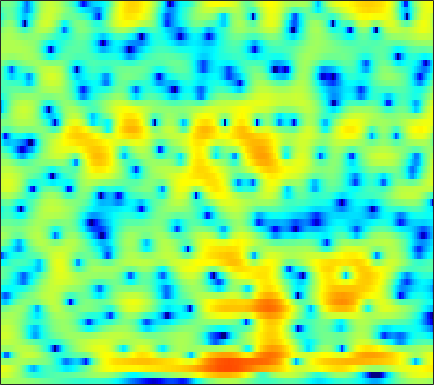

Values plotted in this chart, from the file beside it:
1.3625, 1.4292, 1.491, 1.5216, 1.5224, 1.4929, 1.4285, 1.3632, 1.2463, 1.1092, 0.94114, 0.80379, 0.5992, 0.3845, 0.22097, 0.00039718, -0.22143, -0.38652, -0.61047, -0.82908, -1.0413, -1.2053, -1.4254, -1.6536
4.128, 4.047, 3.868, 3.603, 3.346, 2.921, 2.396, 1.934, 1.226, 0.4111, -0.4929, -1.216, -2.199, -3.132, -3.736, -4.312, -4.558, -4.529, -4.281, -3.899, -3.484, -3.192, -2.853, -2.581
5.116, 5.032, 4.84, 4.553, 4.273, 3.792, 3.171, 2.594, 1.649, 0.4517, -1.054, -2.425, -4.65, -7.337, -9.345, -10.55, -9.175, -7.595, -5.744, -4.392, -3.518, -3.119, -2.89, -2.972
1.174, 0.9784, 0.8126, 0.8179, 0.9439, 1.221, 1.519, 1.711, 1.876, 1.916, 1.834, 1.703, 1.466, 1.198, 1.009, 0.8045, 0.6393, 0.5351, 0.3755, 0.1583, -0.1738, -0.5262, -1.137, -1.958
-4.636, -7.475, -13.83, -14.13, -8.704, -4.182, -1.375, 0.09631, 1.496, 2.444, 3.058, 3.334, 3.506, 3.496, 3.378, 3.113, 2.706, 2.317, 1.68, 0.9149, 0.02483, -0.7122, -1.726, -2.694
1.387, 1.209, 1.062, 1.092, 1.24, 1.563, 1.942, 2.216, 2.515, 2.707, 2.779, 2.748, 2.591, 2.312, 2.016, 1.506, 0.8463, 0.2537, -0.715, -1.93, -3.47, -4.921, -7.451, -11.18
3.12, 3.128, 3.104, 3.033, 2.943, 2.777, 2.547, 2.326, 1.961, 1.506, 0.963, 0.5066, -0.147, -0.8238, -1.314, -1.92, -2.437, -2.761, -3.131, -3.458, -3.79, -4.054, -4.4, -4.663
3.781, 3.846, 3.831, 3.687, 3.497, 3.126, 2.602, 2.098, 1.262, 0.2068, -1.113, -2.308, -4.212, -6.518, -8.441, -10.69, -11.07, -9.948, -7.96, -6.181, -4.759, -3.894, -2.958, -2.189
3.234, 3.369, 3.414, 3.314, 3.14, 2.768, 2.234, 1.713, 0.8504, -0.2269, -1.547, -2.705, -4.506, -6.559, -8.138, -9.777, -9.925, -9.039, -7.314, -5.614, -4.139, -3.18, -2.072, -1.161
2.08, 2.269, 2.406, 2.414, 2.336, 2.103, 1.731, 1.354, 0.7329, -0.01843, -0.869, -1.563, -2.51, -3.392, -3.956, -4.485, -4.686, -4.61, -4.225, -3.598, -2.813, -2.195, -1.38, -0.6304
1.148, 1.405, 1.664, 1.836, 1.892, 1.858, 1.708, 1.503, 1.083, 0.4949, -0.2965, -1.031, -2.199, -3.611, -4.789, -6.389, -7.547, -7.676, -6.692, -5.017, -3.288, -2.131, -0.8461, 0.1511
-1.085, -0.8276, -0.4728, -0.08168, 0.2375, 0.6516, 0.9948, 1.166, 1.237, 1.068, 0.6272, 0.09174, -0.9669, -2.521, -4.098, -6.94, -10.25, -10.92, -7.857, -4.423, -1.872, -0.435, 0.9829, 1.924
-7.879, -8.854, -9.432, -8.317, -6.781, -4.654, -2.915, -1.892, -0.8846, -0.2023, 0.1906, 0.3281, 0.3401, 0.2078, 0.07322, -0.07809, -0.06396, 0.1016, 0.559, 1.216, 1.924, 2.397, 2.889, 3.161
-10.94, -12.98, -14.85, -13.2, -10.87, -8.114, -6.062, -4.883, -3.667, -2.732, -1.989, -1.523, -0.9724, -0.4606, -0.09713, 0.3891, 0.8816, 1.259, 1.761, 2.24, 2.669, 2.937, 3.184, 3.276
-5.785, -6.137, -6.486, -6.628, -6.576, -6.412, -6.251, -6.117, -5.955, -5.733, -5.351, -4.934, -4.2, -3.305, -2.591, -1.614, -0.6789, -0.01061, 0.8165, 1.54, 2.157, 2.556, 2.978, 3.264
-2.744, -3.127, -3.695, -4.346, -4.917, -5.854, -7.043, -8.17, -10.05, -12.24, -13.72, -13.16, -10.74, -8.16, -6.455, -4.553, -2.972, -1.946, -0.7444, 0.3263, 1.276, 1.901, 2.621, 3.207
-1.013, -1.454, -2.099, -2.859, -3.554, -4.665, -6.065, -7.423, -9.652, -12.37, -14.48, -14.09, -11.66, -9.244, -7.794, -6.264, -4.997, -4.122, -2.931, -1.666, -0.3347, 0.6254, 1.81, 2.821
-1.079, -1.455, -1.875, -2.24, -2.516, -2.915, -3.44, -3.885, -4.512, -5.088, -5.546, -5.78, -5.994, -6.262, -6.622, -7.493, -8.818, -9.801, -9.514, -6.814, -3.647, -1.574, 0.6697, 2.388
-6.559, -6.569, -5.76, -4.749, -4.122, -3.539, -3.195, -3.045, -2.976, -2.997, -3.065, -3.179, -3.481, -3.998, -4.609, -5.834, -7.646, -9.08, -9.309, -6.578, -3.267, -1.191, 1.032, 2.689
-16.13, -13.74, -9.935, -7.633, -6.62, -5.903, -5.532, -5.368, -5.124, -4.765, -4.267, -3.851, -3.306, -2.847, -2.587, -2.297, -2.032, -1.771, -1.227, -0.4616, 0.4586, 1.19, 2.124, 2.922
-3.712, -4.237, -4.745, -5.277, -5.854, -7.007, -8.775, -10.44, -12.15, -11.11, -8.337, -6.337, -4.171, -2.527, -1.566, -0.5708, 0.2061, 0.6698, 1.18, 1.606, 1.947, 2.17, 2.405, 2.603
0.746, 0.1798, -0.6575, -1.693, -2.65, -4.268, -6.444, -8.35, -10.36, -9.394, -6.516, -4.484, -2.267, -0.6008, 0.365, 1.331, 1.994, 2.318, 2.514, 2.474, 2.215, 1.883, 1.293, 0.6472
2.06, 1.737, 1.233, 0.6597, 0.2033, -0.4307, -0.9725, -1.284, -1.442, -1.238, -0.7114, -0.1735, 0.6033, 1.335, 1.81, 2.3, 2.574, 2.618, 2.438, 1.92, 1.007, -0.02239, -1.986, -5.018
0.7831, 0.6961, 0.5408, 0.3563, 0.2007, 0.009534, -0.1415, -0.2082, -0.1917, -0.04707, 0.2201, 0.4874, 0.8851, 1.3, 1.579, 1.87, 2.024, 2.017, 1.825, 1.377, 0.616, -0.1658, -1.532, -3.197
-1.624, -1.465, -1.336, -1.322, -1.381, -1.52, -1.698, -1.789, -1.826, -1.7, -1.389, -1.051, -0.5034, 0.09427, 0.5261, 1.027, 1.421, 1.629, 1.761, 1.742, 1.561, 1.341, 0.9587, 0.5619
-4.46, -3.838, -3.352, -3.27, -3.438, -3.98, -4.801, -5.507, -6.335, -6.559, -5.878, -4.933, -3.473, -2.079, -1.147, -0.08507, 0.7678, 1.282, 1.806, 2.17, 2.403, 2.494, 2.537, 2.505
-5.462, -4.463, -3.766, -3.695, -4.063, -5.159, -7.131, -9.569, -15.3, -51.16, -14.83, -10.09, -6.349, -3.892, -2.507, -1.044, 0.1004, 0.7929, 1.565, 2.161, 2.612, 2.862, 3.091, 3.2
-2.374, -1.784, -1.348, -1.304, -1.557, -2.249, -3.331, -4.271, -5.472, -6.129, -5.933, -5.347, -4.357, -3.353, -2.622, -1.686, -0.7643, -0.08913, 0.737, 1.476, 2.06, 2.404, 2.71, 2.865
1.51, 1.872, 2.165, 2.202, 2.077, 1.699, 1.117, 0.6047, -0.2007, -1.056, -1.973, -2.696, -3.676, -4.539, -4.914, -4.732, -3.766, -2.736, -1.399, -0.2517, 0.6063, 1.068, 1.434, 1.569
3.652, 3.997, 4.284, 4.337, 4.244, 3.935, 3.421, 2.867, 1.928, 0.698, -0.9186, -2.515, -5.438, -10.17, -17.2, -21.21, -10.55, -7.161, -4.423, -2.867, -1.944, -1.573, -1.361, -1.378
3.813, 4.155, 4.425, 4.52, 4.454, 4.202, 3.751, 3.282, 2.485, 1.46, 0.2054, -0.886, -2.522, -4.167, -5.156, -5.732, -5.473, -5.03, -4.598, -4.482, -4.84, -5.397, -6.325, -7.158
3.262, 3.583, 3.848, 3.945, 3.906, 3.709, 3.361, 3.03, 2.474, 1.827, 1.108, 0.5563, -0.1835, -0.8681, -1.337, -1.856, -2.327, -2.707, -3.379, -4.373, -5.997, -7.842, -11.87, -20.87
2.399, 2.717, 2.956, 2.975, 2.88, 2.622, 2.268, 1.943, 1.476, 1.029, 0.634, 0.37, 0.08517, -0.1472, -0.2953, -0.5025, -0.7451, -0.9742, -1.399, -2.038, -2.896, -3.701, -4.804, -5.657
1.278, 1.488, 1.527, 1.282, 0.9532, 0.3495, -0.3824, -0.985, -1.704, -2.25, -2.505, -2.502, -2.259, -1.857, -1.481, -0.9977, -0.5442, -0.2676, 0.04841, 0.2261, 0.3293, 0.3748, 0.4086, 0.4556
-0.2676, -0.4153, -0.8849, -1.595, -2.344, -3.628, -5.374, -6.909, -9.248, -11.18, -11.41, -10.37, -8.543, -6.776, -5.575, -4.052, -2.669, -1.708, -0.5811, 0.4239, 1.25, 1.781, 2.363, 2.856
-2.541, -3.219, -4.18, -5.209, -6.071, -7.52, -9.519, -11.72, -15.84, -21.59, -21.49, -18.35, -15.39, -13.29, -11.73, -9.309, -6.718, -4.915, -2.787, -1.015, 0.4274, 1.313, 2.299, 3.095
-5.975, -7.793, -9.467, -9.795, -9.467, -9.189, -9.32, -9.759, -10.71, -11.9, -13.25, -14.48, -17.43, -25.39, -30.57, -15.58, -9.646, -6.739, -3.864, -1.752, -0.136, 0.8332, 1.885, 2.729
-7.287, -11.67, -18.59, -13.35, -9.868, -7.234, -5.93, -5.405, -5.28, -5.526, -6.043, -6.568, -7.352, -7.741, -7.422, -6.16, -4.429, -3.114, -1.633, -0.4612, 0.3879, 0.868, 1.373, 1.806
-0.9136, -1.804, -2.476, -2.459, -2.103, -1.439, -0.8098, -0.45, -0.1132, 0.03889, 0.04646, -0.008943, -0.082, -0.1078, -0.08156, 0.05582, 0.2359, 0.334, 0.3917, 0.2422, -0.1342, -0.6004, -1.456, -2.461
0.07914, -0.0438, 0.01557, 0.2861, 0.555, 0.9944, 1.458, 1.751, 2.085, 2.304, 2.383, 2.376, 2.272, 2.06, 1.822, 1.403, 0.8465, 0.2985, -0.5818, -1.698, -3.045, -4.266, -6.349, -9.467
-2.881, -2.278, -1.322, -0.3114, 0.4049, 1.273, 2.006, 2.44, 2.897, 3.178, 3.304, 3.279, 3.086, 2.701, 2.275, 1.49, 0.4257, -0.578, -2.229, -4.223, -6.439, -7.982, -9.337, -9.648
-10.41, -7.346, -4.224, -1.921, -0.5549, 0.8636, 1.927, 2.557, 3.16, 3.544, 3.728, 3.727, 3.544, 3.143, 2.682, 1.816, 0.601, -0.5677, -2.655, -5.575, -10.07, -15.88, -27.59, -13.31
-9.84, -7.518, -4.782, -2.629, -1.325, 0.0459, 1.086, 1.693, 2.281, 2.673, 2.868, 2.909, 2.824, 2.572, 2.273, 1.714, 0.9498, 0.2258, -0.9622, -2.332, -3.763, -4.611, -5.038, -4.519
-5.206, -4.427, -3.337, -2.294, -1.596, -0.7874, -0.1436, 0.2139, 0.5769, 0.7964, 0.9059, 0.9375, 0.9336, 0.8999, 0.8616, 0.7917, 0.6874, 0.5588, 0.3684, 0.1389, -0.06069, -0.1634, -0.183, -0.0497
-3.276, -2.965, -2.568, -2.207, -1.982, -1.725, -1.542, -1.472, -1.47, -1.605, -1.814, -1.99, -2.131, -2.022, -1.744, -1.159, -0.4563, 0.07623, 0.7155, 1.23, 1.636, 1.867, 2.094, 2.236
-2.509, -2.618, -2.882, -3.199, -3.396, -3.572, -3.643, -3.67, -3.888, -4.435, -5.515, -6.728, -8.65, -9.37, -8.019, -5.139, -2.553, -0.9889, 0.6135, 1.805, 2.651, 3.112, 3.517, 3.704
-2.593, -3.361, -4.883, -6.887, -8.35, -9.1, -8.075, -6.997, -5.987, -5.765, -6.538, -7.85, -10.68, -12.39, -9.927, -5.674, -2.466, -0.6889, 1.092, 2.361, 3.242, 3.698, 4.082, 4.237
-2.009, -3.063, -5.264, -8.806, -12.75, -15.51, -10.51, -7.623, -5.191, -3.857, -3.169, -2.916, -2.656, -2.212, -1.667, -0.7051, 0.3387, 1.073, 1.889, 2.502, 2.926, 3.122, 3.26, 3.28
0.02092, -0.4377, -1.23, -2.074, -2.554, -2.776, -2.445, -1.959, -1.207, -0.5365, 0.01556, 0.3242, 0.655, 0.9304, 1.103, 1.297, 1.422, 1.449, 1.368, 1.16, 0.8647, 0.6238, 0.3441, 0.1857
1.659, 1.569, 1.4, 1.226, 1.13, 1.083, 1.145, 1.236, 1.405, 1.595, 1.743, 1.815, 1.847, 1.776, 1.649, 1.348, 0.8697, 0.3545, -0.5651, -1.797, -3.354, -4.635, -6.123, -6.639
2.222, 2.273, 2.31, 2.322, 2.313, 2.298, 2.281, 2.274, 2.252, 2.217, 2.142, 2.066, 1.9, 1.637, 1.358, 0.8334, 0.07542, -0.6893, -2.059, -3.985, -6.79, -9.891, -17.25, -23.22
1.964, 2.11, 2.256, 2.342, 2.365, 2.341, 2.257, 2.173, 2.035, 1.869, 1.709, 1.583, 1.401, 1.188, 0.9783, 0.6022, 0.06222, -0.4782, -1.41, -2.622, -4.069, -5.213, -6.502, -7.129
1.226, 1.539, 1.855, 2.029, 2.067, 1.98, 1.755, 1.501, 1.115, 0.7378, 0.4525, 0.32, 0.2959, 0.4016, 0.5175, 0.6508, 0.6942, 0.6308, 0.3918, -0.01192, -0.5558, -1.032, -1.699, -2.357
-0.05371, 0.6457, 1.332, 1.702, 1.753, 1.519, 0.9418, 0.2816, -0.8624, -2.12, -3.192, -3.483, -2.992, -1.847, -0.8616, 0.3382, 1.299, 1.839, 2.308, 2.52, 2.473, 2.27, 1.768, 1.007
-2.855, -1.448, -0.1713, 0.5033, 0.6138, 0.2667, -0.6923, -1.834, -4.124, -7.842, -14.98, -28.44, -12.57, -6.61, -3.849, -1.216, 0.6841, 1.782, 2.874, 3.582, 3.942, 4.001, 3.79, 3.22
-4.891, -3.314, -1.902, -1.198, -1.061, -1.39, -2.267, -3.284, -5.027, -7.085, -8.941, -9.564, -8.933, -7.072, -5.389, -3.113, -1.052, 0.2799, 1.714, 2.767, 3.46, 3.756, 3.875, 3.681
-3.057, -2.306, -1.595, -1.284, -1.301, -1.694, -2.522, -3.445, -5.093, -7.21, -9.774, -11.76, -13.14, -11.02, -8.416, -5.168, -2.507, -0.9154, 0.8069, 2.085, 2.976, 3.41, 3.71, 3.751
-1.016, -0.7974, -0.6159, -0.5703, -0.6927, -1.081, -1.793, -2.565, -3.999, -6.011, -8.739, -11.43, -13.9, -11.08, -8.08, -4.751, -2.226, -0.747, 0.8137, 1.977, 2.791, 3.198, 3.479, 3.5
